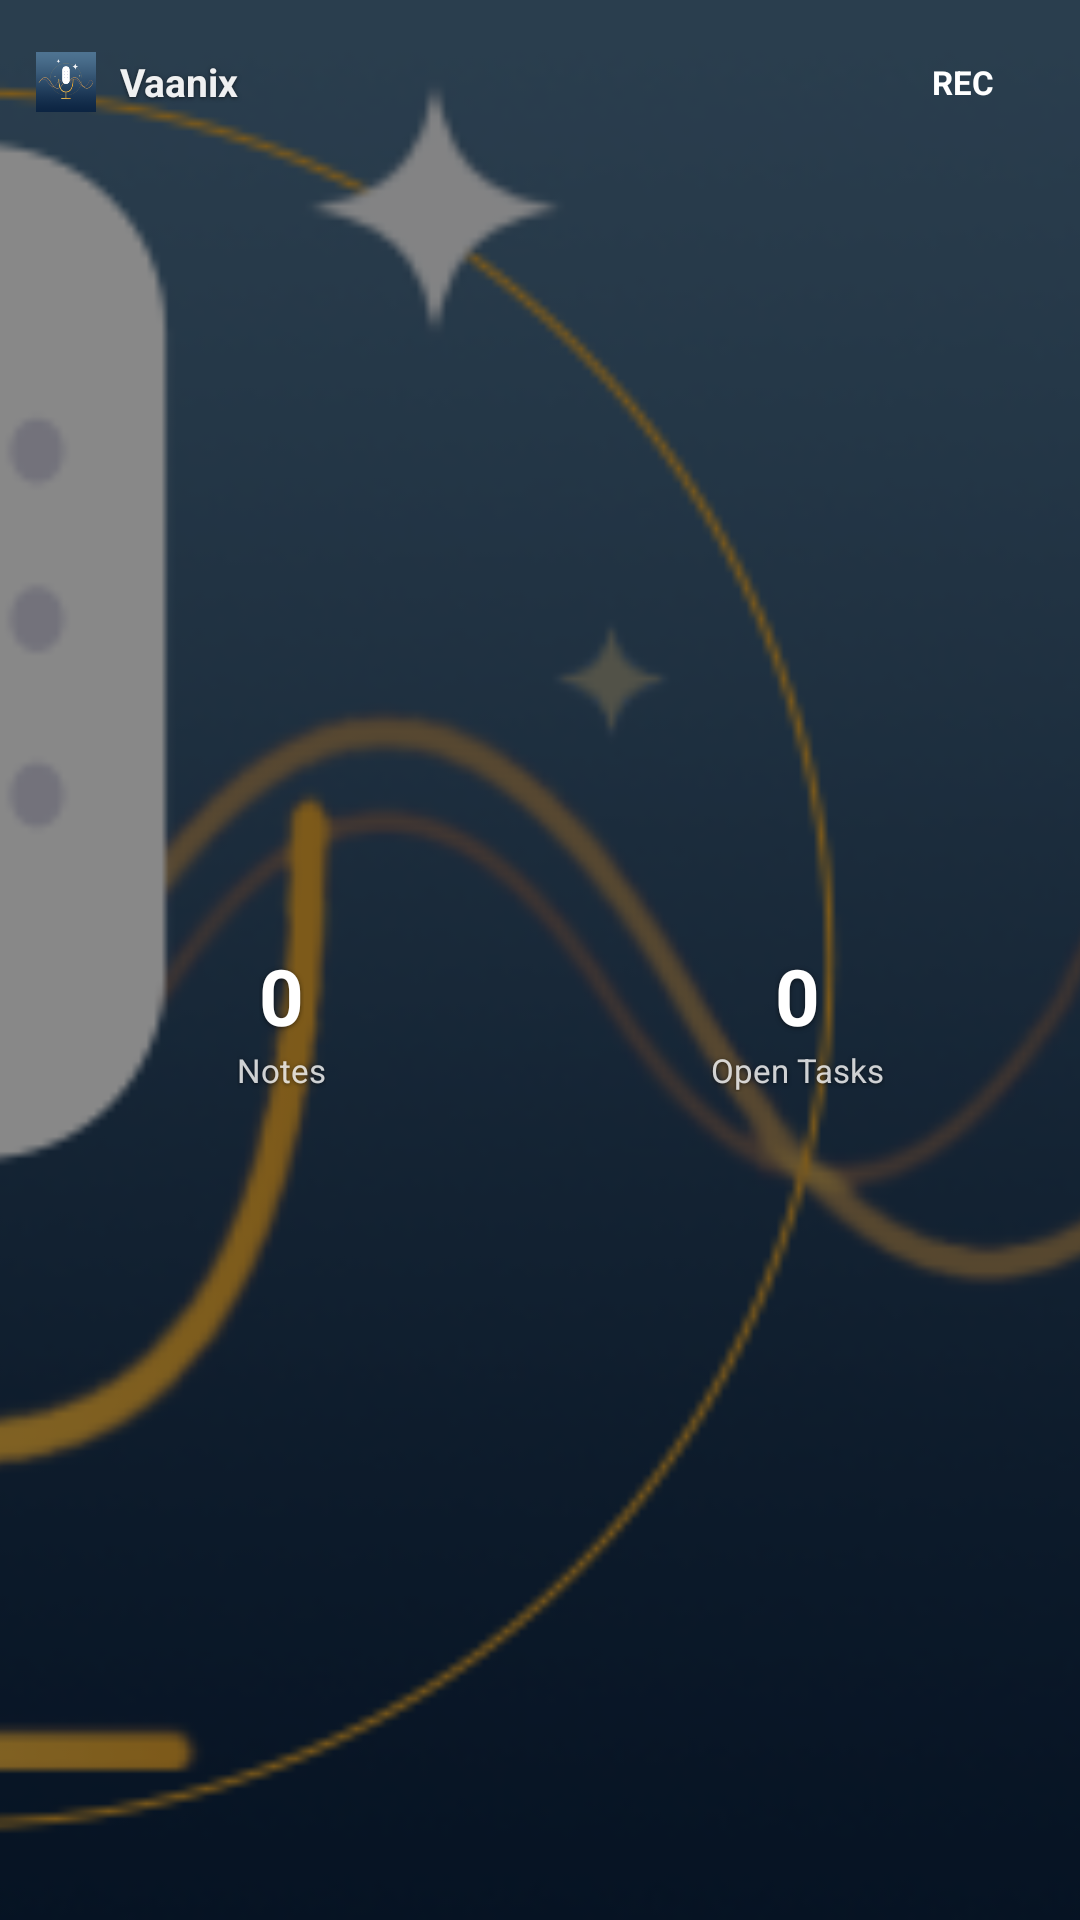

Produce the Android XML layout that renders to this screen, including the resource entries it uses.
<!-- AndroidManifest.xml: fallback theme Theme.MaterialComponents.DayNight.NoActionBar -->
<!-- res/layout/widget_dashboard.xml -->
<?xml version="1.0" encoding="utf-8"?>
<FrameLayout xmlns:android="http://schemas.android.com/apk/res/android"
    android:id="@+id/widget_dashboard_container"
    android:layout_width="match_parent"
    android:layout_height="match_parent"
    android:background="@drawable/widget_background">

    
    <ImageView
        android:layout_width="match_parent"
        android:layout_height="match_parent"
        android:src="@drawable/widget_quick_record_bg"
        android:contentDescription="@null"
        android:scaleType="centerCrop" />

    
    <ImageView
        android:layout_width="match_parent"
        android:layout_height="match_parent"
        android:src="@drawable/widget_scrim"
        android:contentDescription="@null"
        android:scaleType="fitXY" />

    
    <LinearLayout
        android:layout_width="match_parent"
        android:layout_height="match_parent"
        android:orientation="vertical"
        android:padding="12dp">

        
        <LinearLayout
            android:layout_width="match_parent"
            android:layout_height="wrap_content"
            android:orientation="horizontal"
            android:gravity="center_vertical">

            <ImageView
                android:layout_width="20dp"
                android:layout_height="20dp"
                android:src="@mipmap/ic_launcher"
                android:contentDescription="@null"
                android:scaleType="fitCenter" />

            <TextView
                android:layout_width="0dp"
                android:layout_height="wrap_content"
                android:layout_weight="1"
                android:layout_marginStart="8dp"
                android:text="Vaanix"
                android:textSize="13sp"
                android:textStyle="bold"
                android:textColor="#EEFFFFFF"
                android:shadowColor="#88000000"
                android:shadowDx="0"
                android:shadowDy="1"
                android:shadowRadius="3" />

            
            <TextView
                android:id="@+id/widget_record_btn"
                android:layout_width="wrap_content"
                android:layout_height="wrap_content"
                android:text=" REC "
                android:textSize="11sp"
                android:textStyle="bold"
                android:textColor="#FFFFFFFF"
                android:background="@drawable/widget_btn_background"
                android:paddingStart="14dp"
                android:paddingEnd="14dp"
                android:paddingTop="8dp"
                android:paddingBottom="8dp" />

        </LinearLayout>

        
        <LinearLayout
            android:id="@+id/widget_stats_row"
            android:layout_width="match_parent"
            android:layout_height="0dp"
            android:layout_weight="1"
            android:orientation="horizontal"
            android:gravity="center_vertical"
            android:layout_marginTop="8dp">

            
            <LinearLayout
                android:id="@+id/widget_notes_cell"
                android:layout_width="0dp"
                android:layout_height="match_parent"
                android:layout_weight="1"
                android:orientation="vertical"
                android:gravity="center"
                android:background="@drawable/widget_cell_bg"
                android:layout_marginEnd="4dp"
                android:padding="6dp">

                <TextView
                    android:id="@+id/widget_note_count"
                    android:layout_width="wrap_content"
                    android:layout_height="wrap_content"
                    android:text="0"
                    android:textSize="26sp"
                    android:textStyle="bold"
                    android:textColor="#FFFFFFFF"
                    android:shadowColor="#88000000"
                    android:shadowDx="0"
                    android:shadowDy="1"
                    android:shadowRadius="4" />

                <TextView
                    android:layout_width="wrap_content"
                    android:layout_height="wrap_content"
                    android:text="Notes"
                    android:textSize="11sp"
                    android:textColor="#CCFFFFFF"
                    android:shadowColor="#88000000"
                    android:shadowDx="0"
                    android:shadowDy="1"
                    android:shadowRadius="3" />

            </LinearLayout>

            
            <LinearLayout
                android:id="@+id/widget_tasks_cell"
                android:layout_width="0dp"
                android:layout_height="match_parent"
                android:layout_weight="1"
                android:orientation="vertical"
                android:gravity="center"
                android:background="@drawable/widget_cell_bg"
                android:layout_marginStart="4dp"
                android:padding="6dp">

                <TextView
                    android:id="@+id/widget_task_count"
                    android:layout_width="wrap_content"
                    android:layout_height="wrap_content"
                    android:text="0"
                    android:textSize="26sp"
                    android:textStyle="bold"
                    android:textColor="#FFFFFFFF"
                    android:shadowColor="#88000000"
                    android:shadowDx="0"
                    android:shadowDy="1"
                    android:shadowRadius="4" />

                <TextView
                    android:layout_width="wrap_content"
                    android:layout_height="wrap_content"
                    android:text="Open Tasks"
                    android:textSize="11sp"
                    android:textColor="#CCFFFFFF"
                    android:shadowColor="#88000000"
                    android:shadowDx="0"
                    android:shadowDy="1"
                    android:shadowRadius="3" />

            </LinearLayout>

        </LinearLayout>

        
        <FrameLayout
            android:id="@+id/widget_minimal_rec"
            android:layout_width="match_parent"
            android:layout_height="0dp"
            android:layout_weight="1"
            android:visibility="gone">

            <TextView
                android:id="@+id/widget_minimal_rec_btn"
                android:layout_width="wrap_content"
                android:layout_height="wrap_content"
                android:layout_gravity="center"
                android:text=" REC "
                android:textSize="14sp"
                android:textStyle="bold"
                android:textColor="#FFFFFFFF"
                android:background="@drawable/widget_btn_background"
                android:paddingStart="24dp"
                android:paddingEnd="24dp"
                android:paddingTop="12dp"
                android:paddingBottom="12dp" />

        </FrameLayout>

        
        <TextView
            android:id="@+id/widget_latest_note"
            android:layout_width="match_parent"
            android:layout_height="wrap_content"
            android:layout_marginTop="4dp"
            android:text=""
            android:textSize="10sp"
            android:textColor="#99FFFFFF"
            android:maxLines="1"
            android:ellipsize="end"
            android:visibility="gone"
            android:shadowColor="#88000000"
            android:shadowDx="0"
            android:shadowDy="1"
            android:shadowRadius="3" />

    </LinearLayout>

</FrameLayout>
<!-- resources referenced by this layout -->
<resources>
  <!-- drawable widget_background (drawable) -->
  <?xml version="1.0" encoding="utf-8"?>
  <shape xmlns:android="http://schemas.android.com/apk/res/android"
      android:shape="rectangle">
      <solid android:color="#F5F3FF" />
      <corners android:radius="16dp" />
  </shape>
  <!-- drawable widget_quick_record_bg: png bitmap (drawable-nodpi, 119078 bytes) -->
  <!-- drawable widget_scrim (drawable) -->
  <?xml version="1.0" encoding="utf-8"?>
  <shape xmlns:android="http://schemas.android.com/apk/res/android"
      android:shape="rectangle">
      <solid android:color="#77000000" />
  </shape>
  <!-- mipmap ic_launcher: png bitmap (mipmap-hdpi, 3806 bytes) -->
</resources>
